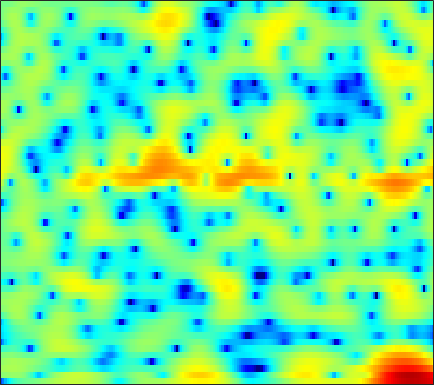

Source data for this figure (header and first rows):
-18.038, -14.751, -11.431, -8.9227, -7.4182, -5.7876, -4.5119, -3.7455, -2.8974, -2.2461, -1.7623, -1.4727, -1.1574, -0.91869, -0.76851, -0.57657, -0.36638, -0.17887, 0.12066, 0.46987, 0.85948, 1.1656, 1.579, 1.9791
0.6051, 0.6733, 0.8201, 1, 1.137, 1.29, 1.366, 1.349, 1.205, 0.8915, 0.3699, -0.1799, -1.161, -2.494, -3.774, -5.934, -8.562, -10.33, -10.44, -8.064, -5.479, -3.849, -2.093, -0.7155
1.821, 2.007, 2.208, 2.356, 2.433, 2.482, 2.468, 2.412, 2.27, 2.052, 1.755, 1.485, 1.07, 0.6073, 0.2366, -0.2718, -0.7755, -1.14, -1.604, -2.045, -2.488, -2.839, -3.355, -3.95
1.071, 1.371, 1.679, 1.898, 2.013, 2.107, 2.136, 2.12, 2.054, 1.944, 1.794, 1.658, 1.454, 1.223, 1.034, 0.7539, 0.4409, 0.1777, -0.2271, -0.712, -1.308, -1.848, -2.73, -3.837
-0.1848, -0.01997, 0.1468, 0.2439, 0.2691, 0.2315, 0.1014, -0.05773, -0.3359, -0.6691, -1.019, -1.261, -1.494, -1.57, -1.506, -1.274, -0.9148, -0.6053, -0.1915, 0.177, 0.4711, 0.6313, 0.7646, 0.8152
-4.615, -4.29, -3.775, -3.293, -3.009, -2.799, -2.852, -3.098, -3.747, -4.86, -6.63, -8.612, -12.79, -19.71, -17.46, -10.55, -6.362, -4.17, -1.971, -0.325, 0.9338, 1.681, 2.473, 3.076
-17.06, -13.13, -9.854, -7.7, -6.533, -5.406, -4.684, -4.361, -4.181, -4.242, -4.489, -4.726, -4.97, -4.93, -4.613, -3.803, -2.692, -1.788, -0.6128, 0.4561, 1.385, 1.979, 2.642, 3.162
-9.681, -9.053, -8.021, -6.926, -6.137, -5.183, -4.359, -3.825, -3.232, -2.756, -2.364, -2.104, -1.769, -1.421, -1.135, -0.7103, -0.2421, 0.1297, 0.637, 1.141, 1.619, 1.946, 2.328, 2.629
-9.144, -8.314, -7.108, -5.901, -5.041, -4.011, -3.123, -2.549, -1.915, -1.422, -1.044, -0.8234, -0.598, -0.4239, -0.3075, -0.1492, 0.03546, 0.2038, 0.4739, 0.7942, 1.15, 1.425, 1.782, 2.094
-11.84, -8.935, -6.193, -4.192, -3.011, -1.765, -0.8322, -0.3109, 0.1648, 0.4193, 0.4662, 0.3725, 0.08626, -0.3643, -0.7786, -1.369, -1.881, -2.106, -2.063, -1.612, -0.874, -0.2352, 0.6147, 1.374
-3.172, -2.344, -1.226, -0.1856, 0.4891, 1.218, 1.748, 1.996, 2.128, 2.029, 1.664, 1.19, 0.2563, -1.109, -2.517, -5.136, -9.255, -14.43, -18.74, -10.4, -5.869, -3.652, -1.536, -0.03738
0.3672, 0.6853, 1.126, 1.564, 1.852, 2.154, 2.349, 2.408, 2.358, 2.141, 1.72, 1.263, 0.464, -0.5708, -1.498, -2.869, -4.237, -5.032, -5.453, -5.081, -4.24, -3.506, -2.549, -1.709
0.9657, 1.165, 1.441, 1.693, 1.863, 2.06, 2.199, 2.257, 2.262, 2.147, 1.923, 1.68, 1.244, 0.7005, 0.2364, -0.4344, -1.134, -1.654, -2.317, -2.934, -3.508, -3.896, -4.29, -4.391
0.2094, 0.3843, 0.6207, 0.8235, 0.991, 1.258, 1.534, 1.748, 1.995, 2.162, 2.25, 2.235, 2.093, 1.828, 1.549, 1.068, 0.4732, -0.0815, -0.9986, -2.2, -3.845, -5.601, -9.22, -15.93
-3.522, -3.295, -3.348, -3.573, -3.656, -3.383, -2.572, -1.763, -0.6896, 0.2091, 0.787, 1.005, 1.058, 0.8807, 0.6621, 0.3177, 0.01153, -0.1777, -0.4368, -0.7712, -1.242, -1.678, -2.293, -2.615
-6.798, -6.811, -7.978, -10.93, -15.86, -26.78, -12.01, -7.823, -4.597, -2.768, -1.932, -1.822, -2.286, -3.432, -4.704, -6.549, -7.298, -6.418, -4.337, -2.393, -0.9088, -0.01673, 0.958, 1.785
-3.632, -3.658, -3.887, -4.3, -4.491, -4.355, -3.74, -3.104, -2.266, -1.7, -1.561, -1.757, -2.538, -4.012, -5.611, -8.24, -9.424, -7.959, -5.039, -2.549, -0.6709, 0.3911, 1.477, 2.294
-1.08, -0.9544, -0.8287, -0.7395, -0.6127, -0.4433, -0.2335, -0.06789, 0.1254, 0.219, 0.231, 0.1618, -0.07143, -0.3872, -0.6388, -0.8749, -0.9242, -0.7843, -0.4166, 0.02665, 0.4741, 0.7432, 0.9595, 1.032
-0.3703, -0.1805, 0.04283, 0.2621, 0.394, 0.5498, 0.7142, 0.8383, 0.9985, 1.151, 1.278, 1.332, 1.38, 1.402, 1.398, 1.381, 1.339, 1.29, 1.198, 1.04, 0.7593, 0.4563, -0.1011, -0.8881
-0.5413, -0.3638, -0.1976, -0.06863, -0.02107, 0.07542, 0.2018, 0.3365, 0.5779, 0.8905, 1.216, 1.456, 1.775, 2.025, 2.162, 2.261, 2.267, 2.186, 1.96, 1.599, 1.051, 0.5103, -0.4103, -1.629
-0.9933, -0.9378, -1.046, -1.367, -1.66, -2.048, -2.3, -2.259, -1.816, -1.028, -0.07966, 0.6509, 1.502, 2.175, 2.555, 2.884, 3.022, 3.005, 2.814, 2.437, 1.892, 1.354, 0.4578, -0.6208
-1.333, -1.348, -1.744, -2.715, -3.883, -6.46, -10.54, -13.51, -10.1, -5.311, -2.093, -0.334, 1.331, 2.478, 3.068, 3.559, 3.755, 3.751, 3.569, 3.191, 2.67, 2.17, 1.384, 0.4598
-1.658, -1.271, -1.159, -1.5, -2.135, -3.312, -4.488, -4.834, -3.941, -2.094, -0.169, 1.02, 2.197, 2.972, 3.303, 3.468, 3.345, 3.096, 2.629, 2.07, 1.457, 1.016, 0.4306, -0.2225
-1.505, -0.7634, -0.09317, 0.3121, 0.5113, 0.7399, 0.9168, 1.123, 1.503, 1.982, 2.471, 2.745, 2.978, 2.962, 2.754, 2.175, 1.266, 0.351, -1.137, -2.686, -3.887, -4.234, -4.031, -3.493
-1.067, -0.499, 0.188, 0.782, 1.231, 1.756, 2.218, 2.53, 2.892, 3.174, 3.306, 3.294, 3.13, 2.691, 2.169, 1.105, -0.4366, -2.033, -5.076, -9.969, -21.5, -20.13, -10.66, -6.772
-2.521, -2.176, -1.486, -0.66, -0.005777, 0.7825, 1.549, 2.034, 2.551, 2.907, 3.082, 3.124, 2.961, 2.586, 2.152, 1.371, 0.3025, -0.6218, -2.02, -3.374, -4.311, -4.53, -4.224, -3.539
-8.426, -7.9, -6.194, -4.137, -2.783, -1.206, 0.05118, 0.811, 1.604, 2.159, 2.53, 2.664, 2.67, 2.514, 2.279, 1.866, 1.349, 0.9214, 0.3638, -0.1572, -0.5252, -0.7218, -0.8326, -0.8348
-17.84, -15.17, -9.608, -6.059, -4.227, -2.271, -0.8503, -0.007449, 0.876, 1.53, 1.958, 2.114, 2.216, 2.136, 1.989, 1.671, 1.308, 0.9842, 0.5899, 0.2577, 0.01253, -0.08147, -0.1041, -0.05054
-3.777, -3.942, -3.649, -3.01, -2.441, -1.529, -0.6853, -0.05427, 0.6577, 1.235, 1.604, 1.751, 1.79, 1.586, 1.335, 0.8229, 0.1884, -0.3352, -1.034, -1.562, -1.861, -1.832, -1.516, -0.9848
1.009, 0.172, -1.004, -1.984, -2.24, -2.093, -1.254, -0.4448, 0.5949, 1.345, 1.791, 1.982, 1.838, 1.42, 0.9031, -0.04335, -1.362, -2.522, -4.572, -6.866, -8.462, -8.072, -5.931, -3.478
4.19, 2.483, -0.7744, -6.117, -14.6, -11.42, -4.021, -1.317, 0.828, 1.979, 2.459, 2.428, 2.041, 1.336, 0.5627, -0.6276, -2.137, -3.524, -5.905, -9.055, -12.05, -10.98, -7.036, -3.61
6.332, 5.26, 3.594, 1.792, 0.8927, 0.403, 0.89, 1.343, 1.706, 1.724, 1.286, 0.5697, -0.5634, -2.149, -3.465, -5.138, -6.334, -6.801, -6.665, -6.285, -5.494, -4.796, -3.707, -2.586
6.53, 6.158, 5.53, 4.802, 4.248, 3.49, 2.768, 2.143, 1.204, 0.001918, -1.544, -2.92, -5.236, -8.244, -11.27, -18.05, -31.32, -19.28, -13.04, -9.788, -7.62, -6.418, -5.145, -4.345
6.365, 6.271, 5.937, 5.407, 4.82, 3.971, 2.822, 1.851, 0.3271, -1.549, -3.679, -5.398, -8.023, -10.43, -11.96, -13.45, -13.81, -13.16, -11.56, -9.825, -8.38, -7.508, -6.54, -5.896
6.524, 6.458, 6.168, 5.652, 5.142, 4.204, 3.013, 1.889, 0.05217, -2.247, -5.179, -7.989, -12.55, -18.07, -18.68, -15.48, -12.71, -11.24, -9.749, -8.766, -8.014, -7.674, -7.487, -7.447
6.212, 6.123, 5.906, 5.538, 5.171, 4.442, 3.494, 2.587, 1.077, -0.8013, -3.15, -5.146, -8.231, -10.78, -11.29, -10.33, -8.945, -8.069, -7.413, -7.12, -7.296, -7.706, -8.705, -10.21
4.207, 4.285, 4.416, 4.484, 4.412, 4.215, 3.782, 3.338, 2.559, 1.609, 0.5391, -0.3419, -1.373, -2.295, -2.779, -3.244, -3.514, -3.752, -4.132, -4.732, -5.708, -6.724, -8.496, -11.08
-0.8422, 0.1549, 1.396, 2.357, 2.862, 3.297, 3.47, 3.45, 3.279, 2.963, 2.546, 2.198, 1.705, 1.222, 0.8442, 0.3555, -0.1778, -0.629, -1.313, -2.191, -3.267, -4.241, -5.786, -7.538
-6.885, -3.772, -1.156, 0.4595, 1.312, 2.02, 2.468, 2.655, 2.781, 2.803, 2.754, 2.702, 2.546, 2.362, 2.175, 1.87, 1.465, 1.104, 0.4977, -0.2467, -1.133, -1.909, -3.118, -4.5
-1.572, -1.041, -0.3014, 0.2625, 0.5663, 0.7582, 0.8495, 0.8831, 0.953, 1.103, 1.34, 1.554, 1.817, 2.007, 2.09, 2.089, 1.944, 1.758, 1.379, 0.8771, 0.2584, -0.2807, -1.084, -2.008
1.33, 1.187, 0.898, 0.461, -0.04757, -0.8966, -1.984, -2.722, -3.274, -2.917, -1.863, -0.9658, 0.1856, 1.028, 1.486, 1.838, 1.947, 1.888, 1.676, 1.348, 0.9458, 0.6266, 0.2076, -0.2147
2.505, 2.263, 1.71, 0.8066, -0.1996, -2.152, -5.276, -9.256, -23.62, -12.81, -5.938, -3.204, -0.8564, 0.586, 1.229, 1.668, 1.712, 1.529, 1.094, 0.5462, 0.03394, -0.2309, -0.3669, -0.2427
2.245, 2.249, 2.034, 1.517, 0.9674, -0.0785, -1.325, -2.213, -2.907, -2.554, -1.444, -0.4754, 0.5907, 1.303, 1.542, 1.477, 0.9401, 0.2174, -1.215, -3.175, -5.345, -6.419, -5.953, -4.06
0.5542, 0.8607, 1.086, 1.162, 1.133, 1.055, 0.9502, 0.9133, 0.9605, 1.137, 1.409, 1.634, 1.841, 1.868, 1.73, 1.24, 0.3295, -0.69, -2.647, -5.593, -9.973, -13.54, -11.39, -6.948
-1.663, -1.351, -0.9844, -0.5876, -0.2961, 0.156, 0.6094, 0.9239, 1.329, 1.682, 1.974, 2.12, 2.221, 2.156, 1.99, 1.583, 0.9513, 0.3365, -0.6634, -1.741, -2.705, -3.179, -3.321, -2.971
-4.378, -4.614, -4.537, -3.905, -3.101, -1.922, -0.7583, 0.008051, 0.8627, 1.528, 2.016, 2.269, 2.49, 2.576, 2.538, 2.384, 2.105, 1.815, 1.353, 0.8338, 0.2899, -0.103, -0.5917, -1.051
-8.212, -11.68, -16.61, -11.53, -7.579, -4.12, -1.802, -0.5409, 0.6646, 1.49, 2.041, 2.338, 2.604, 2.792, 2.892, 2.968, 2.965, 2.895, 2.715, 2.394, 1.935, 1.485, 0.7212, -0.2723
-4.116, -5.463, -6.328, -5.351, -3.861, -1.962, -0.5195, 0.2746, 0.9438, 1.258, 1.322, 1.299, 1.282, 1.417, 1.669, 2.11, 2.563, 2.846, 3.051, 3.028, 2.745, 2.341, 1.532, 0.3605
0.7033, 0.4859, 0.4139, 0.5645, 0.8267, 1.161, 1.343, 1.325, 0.9484, 0.09315, -1.303, -2.721, -4.555, -4.898, -3.672, -1.494, 0.3513, 1.375, 2.246, 2.66, 2.665, 2.422, 1.826, 0.9364
1.451, 1.569, 1.768, 2.006, 2.144, 2.258, 2.173, 1.88, 1.148, -0.157, -2.281, -4.652, -9.168, -10.71, -7.247, -3.28, -0.7518, 0.4717, 1.461, 1.9, 1.881, 1.642, 1.058, 0.2906
-1.306, -0.7252, 0.1328, 0.9712, 1.477, 1.997, 2.279, 2.306, 2.094, 1.617, 0.9126, 0.3859, -0.1854, -0.3377, -0.1201, 0.4128, 0.9709, 1.29, 1.461, 1.273, 0.7271, 0.08408, -1.065, -2.457
-8.202, -5.965, -3.285, -1.219, 0.01191, 1.21, 2.016, 2.432, 2.725, 2.806, 2.75, 2.641, 2.506, 2.405, 2.343, 2.283, 2.171, 2.005, 1.61, 0.9196, -0.1549, -1.306, -3.411, -6.548
-11.78, -8.242, -4.713, -2.17, -0.7066, 0.7353, 1.73, 2.232, 2.642, 2.812, 2.827, 2.744, 2.595, 2.438, 2.326, 2.193, 2.04, 1.859, 1.48, 0.8881, -0.01337, -0.9283, -2.531, -4.54
-5.386, -4.068, -2.301, -0.7388, 0.2253, 1.239, 1.914, 2.182, 2.297, 2.128, 1.72, 1.347, 0.8098, 0.3942, 0.2679, 0.3271, 0.5734, 0.7874, 0.9833, 0.9959, 0.7738, 0.4515, -0.1606, -0.8991
-2.094, -1.074, 0.1249, 1.126, 1.713, 2.267, 2.511, 2.482, 2.102, 1.299, -0.01428, -1.359, -3.606, -5.784, -6.259, -4.756, -2.586, -1.194, 0.1783, 1.045, 1.515, 1.642, 1.576, 1.272
-0.7645, 0.1174, 1.058, 1.776, 2.163, 2.466, 2.501, 2.34, 1.787, 0.7927, -0.7687, -2.472, -5.754, -10.24, -11.5, -7.554, -3.897, -2.022, -0.2679, 0.86, 1.53, 1.799, 1.9, 1.741
-0.6148, -0.09526, 0.4813, 0.9245, 1.187, 1.425, 1.528, 1.483, 1.265, 0.8229, 0.1703, -0.4187, -1.225, -1.822, -1.975, -1.725, -1.138, -0.6274, -0.008194, 0.4609, 0.7447, 0.8515, 0.8542, 0.7264
-0.5722, -0.6244, -0.6671, -0.6097, -0.4522, -0.1077, 0.3184, 0.6245, 0.9654, 1.166, 1.213, 1.16, 1.031, 0.8631, 0.7297, 0.5847, 0.4519, 0.3619, 0.1947, -0.01359, -0.2414, -0.4133, -0.6123, -0.7553
